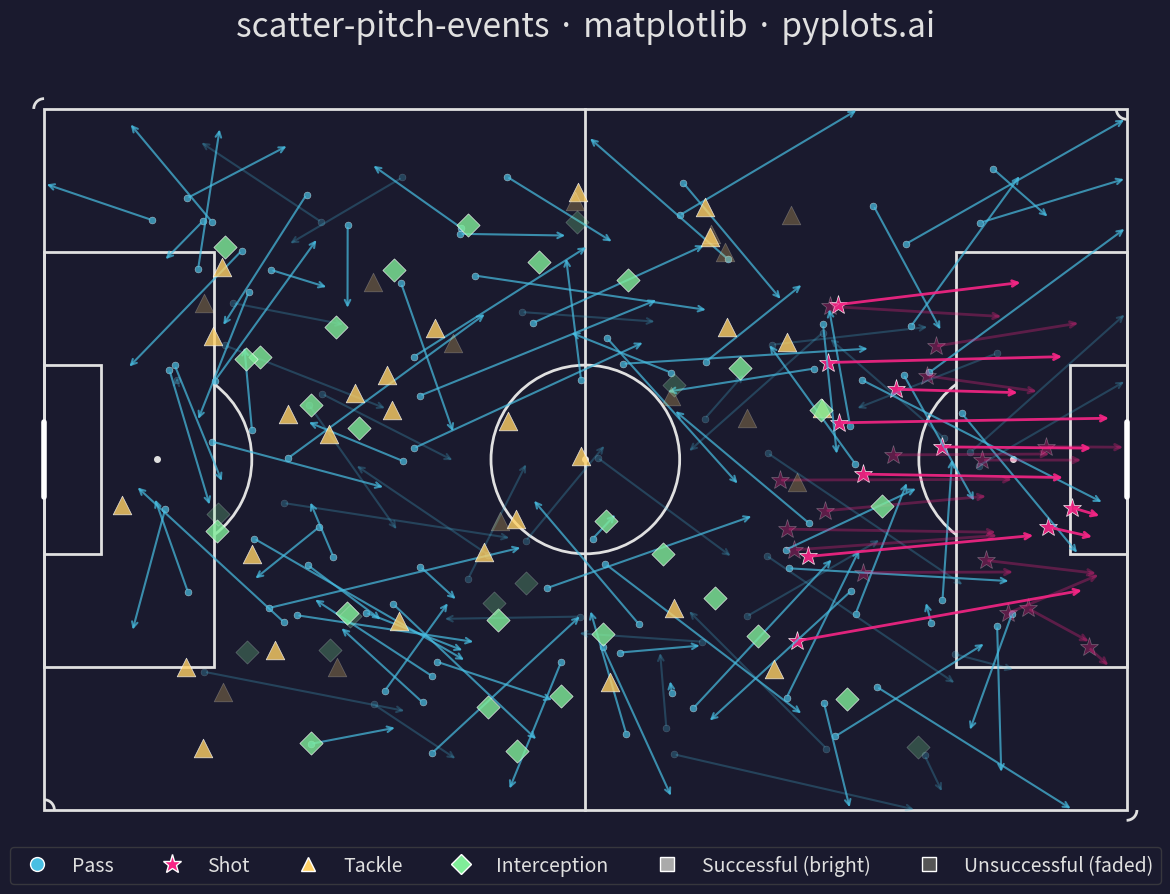

Recreate this plot in Python.
""" pyplots.ai
scatter-pitch-events: Soccer Pitch Event Map
Library: matplotlib 3.10.8 | Python 3.14.3
Quality: 83/100 | Created: 2026-03-20
"""

import matplotlib.patches as patches
import matplotlib.pyplot as plt
import numpy as np


# Data
np.random.seed(42)

n_passes = 120
n_shots = 25
n_tackles = 40
n_interceptions = 35

pass_x = np.random.uniform(10, 95, n_passes)
pass_y = np.random.uniform(5, 63, n_passes)
pass_dx = np.random.uniform(-15, 25, n_passes)
pass_dy = np.random.uniform(-15, 15, n_passes)
pass_end_x = np.clip(pass_x + pass_dx, 0, 105)
pass_end_y = np.clip(pass_y + pass_dy, 0, 68)
pass_success = np.random.choice([True, False], n_passes, p=[0.78, 0.22])

shot_x = np.random.uniform(70, 104, n_shots)
shot_y = np.random.uniform(15, 53, n_shots)
shot_dx = np.clip(105 - shot_x, 1, 35) * np.random.uniform(0.5, 1.0, n_shots)
shot_dy = (34 - shot_y) * np.random.uniform(-0.3, 0.3, n_shots)
shot_success = np.random.choice([True, False], n_shots, p=[0.35, 0.65])

tackle_x = np.random.uniform(5, 80, n_tackles)
tackle_y = np.random.uniform(5, 63, n_tackles)
tackle_success = np.random.choice([True, False], n_tackles, p=[0.65, 0.35])

intercept_x = np.random.uniform(15, 85, n_interceptions)
intercept_y = np.random.uniform(5, 63, n_interceptions)
intercept_success = np.random.choice([True, False], n_interceptions, p=[0.80, 0.20])

# Plot
fig, ax = plt.subplots(figsize=(16, 9))
fig.set_facecolor("#1a1a2e")
ax.set_facecolor("#2d6a4f")

# Pitch outline and markings
pitch_color = "#e0e0e0"
lw = 2.0

ax.add_patch(patches.Rectangle((0, 0), 105, 68, linewidth=lw, edgecolor=pitch_color, facecolor="none"))
ax.plot([52.5, 52.5], [0, 68], color=pitch_color, linewidth=lw)
ax.add_patch(patches.Circle((52.5, 34), 9.15, linewidth=lw, edgecolor=pitch_color, facecolor="none"))
ax.plot(52.5, 34, "o", color=pitch_color, markersize=4)

# Left penalty area
ax.add_patch(patches.Rectangle((0, 13.84), 16.5, 40.32, linewidth=lw, edgecolor=pitch_color, facecolor="none"))
ax.add_patch(patches.Rectangle((0, 24.84), 5.5, 18.32, linewidth=lw, edgecolor=pitch_color, facecolor="none"))
ax.plot(11, 34, "o", color=pitch_color, markersize=4)
penalty_arc_left = patches.Arc((11, 34), 18.3, 18.3, angle=0, theta1=-53, theta2=53, color=pitch_color, linewidth=lw)
ax.add_patch(penalty_arc_left)

# Right penalty area
ax.add_patch(patches.Rectangle((88.5, 13.84), 16.5, 40.32, linewidth=lw, edgecolor=pitch_color, facecolor="none"))
ax.add_patch(patches.Rectangle((99.5, 24.84), 5.5, 18.32, linewidth=lw, edgecolor=pitch_color, facecolor="none"))
ax.plot(94, 34, "o", color=pitch_color, markersize=4)
penalty_arc_right = patches.Arc((94, 34), 18.3, 18.3, angle=0, theta1=127, theta2=233, color=pitch_color, linewidth=lw)
ax.add_patch(penalty_arc_right)

# Corner arcs
for cx, cy in [(0, 0), (0, 68), (105, 0), (105, 68)]:
    t1 = 0 if cx == 0 and cy == 0 else (270 if cx == 105 and cy == 0 else (90 if cx == 0 and cy == 68 else 180))
    ax.add_patch(patches.Arc((cx, cy), 2, 2, angle=0, theta1=t1, theta2=t1 + 90, color=pitch_color, linewidth=lw))

# Goals
ax.plot([0, 0], [30.34, 37.66], color="#ffffff", linewidth=4, solid_capstyle="round")
ax.plot([105, 105], [30.34, 37.66], color="#ffffff", linewidth=4, solid_capstyle="round")

# Events - passes (arrows)
for i in range(n_passes):
    alpha = 0.7 if pass_success[i] else 0.25
    ax.annotate(
        "",
        xy=(pass_end_x[i], pass_end_y[i]),
        xytext=(pass_x[i], pass_y[i]),
        arrowprops={"arrowstyle": "->", "color": "#48bfe3", "lw": 1.5, "alpha": alpha},
    )
    ax.plot(
        pass_x[i],
        pass_y[i],
        "o",
        color="#48bfe3",
        markersize=5,
        alpha=alpha,
        markeredgecolor="white",
        markeredgewidth=0.3,
    )

# Events - shots (arrows with stars)
for i in range(n_shots):
    alpha = 0.9 if shot_success[i] else 0.3
    ax.annotate(
        "",
        xy=(shot_x[i] + shot_dx[i], shot_y[i] + shot_dy[i]),
        xytext=(shot_x[i], shot_y[i]),
        arrowprops={"arrowstyle": "->", "color": "#f72585", "lw": 2.0, "alpha": alpha},
    )
    ax.plot(
        shot_x[i],
        shot_y[i],
        "*",
        color="#f72585",
        markersize=14,
        alpha=alpha,
        markeredgecolor="white",
        markeredgewidth=0.5,
    )

# Events - tackles (triangles)
ax.scatter(
    tackle_x[tackle_success],
    tackle_y[tackle_success],
    marker="^",
    s=180,
    color="#ffd166",
    alpha=0.8,
    edgecolors="white",
    linewidth=0.5,
    zorder=5,
)
ax.scatter(
    tackle_x[~tackle_success],
    tackle_y[~tackle_success],
    marker="^",
    s=180,
    color="#ffd166",
    alpha=0.25,
    edgecolors="white",
    linewidth=0.5,
    zorder=5,
)

# Events - interceptions (diamonds)
ax.scatter(
    intercept_x[intercept_success],
    intercept_y[intercept_success],
    marker="D",
    s=140,
    color="#80ed99",
    alpha=0.8,
    edgecolors="white",
    linewidth=0.5,
    zorder=5,
)
ax.scatter(
    intercept_x[~intercept_success],
    intercept_y[~intercept_success],
    marker="D",
    s=140,
    color="#80ed99",
    alpha=0.25,
    edgecolors="white",
    linewidth=0.5,
    zorder=5,
)

# Style
ax.set_xlim(-3, 108)
ax.set_ylim(-5, 73)
ax.set_aspect("equal")
ax.axis("off")

ax.set_title(
    "scatter-pitch-events · matplotlib · pyplots.ai", fontsize=24, fontweight="medium", color="#e0e0e0", pad=15
)

# Legend
legend_elements = [
    plt.Line2D(
        [0], [0], marker="o", color="w", markerfacecolor="#48bfe3", markersize=10, label="Pass", linestyle="None"
    ),
    plt.Line2D(
        [0], [0], marker="*", color="w", markerfacecolor="#f72585", markersize=14, label="Shot", linestyle="None"
    ),
    plt.Line2D(
        [0], [0], marker="^", color="w", markerfacecolor="#ffd166", markersize=10, label="Tackle", linestyle="None"
    ),
    plt.Line2D(
        [0],
        [0],
        marker="D",
        color="w",
        markerfacecolor="#80ed99",
        markersize=10,
        label="Interception",
        linestyle="None",
    ),
    plt.Line2D(
        [0],
        [0],
        marker="s",
        color="w",
        markerfacecolor="#aaaaaa",
        markersize=10,
        label="Successful (bright)",
        linestyle="None",
    ),
    plt.Line2D(
        [0],
        [0],
        marker="s",
        color="w",
        markerfacecolor="#555555",
        markersize=10,
        label="Unsuccessful (faded)",
        linestyle="None",
    ),
]
ax.legend(
    handles=legend_elements,
    loc="lower center",
    ncol=6,
    fontsize=14,
    framealpha=0.7,
    facecolor="#1a1a2e",
    edgecolor="#444444",
    labelcolor="#e0e0e0",
    bbox_to_anchor=(0.5, -0.04),
)

plt.tight_layout()
plt.savefig("plot.png", dpi=300, bbox_inches="tight", facecolor=fig.get_facecolor())
